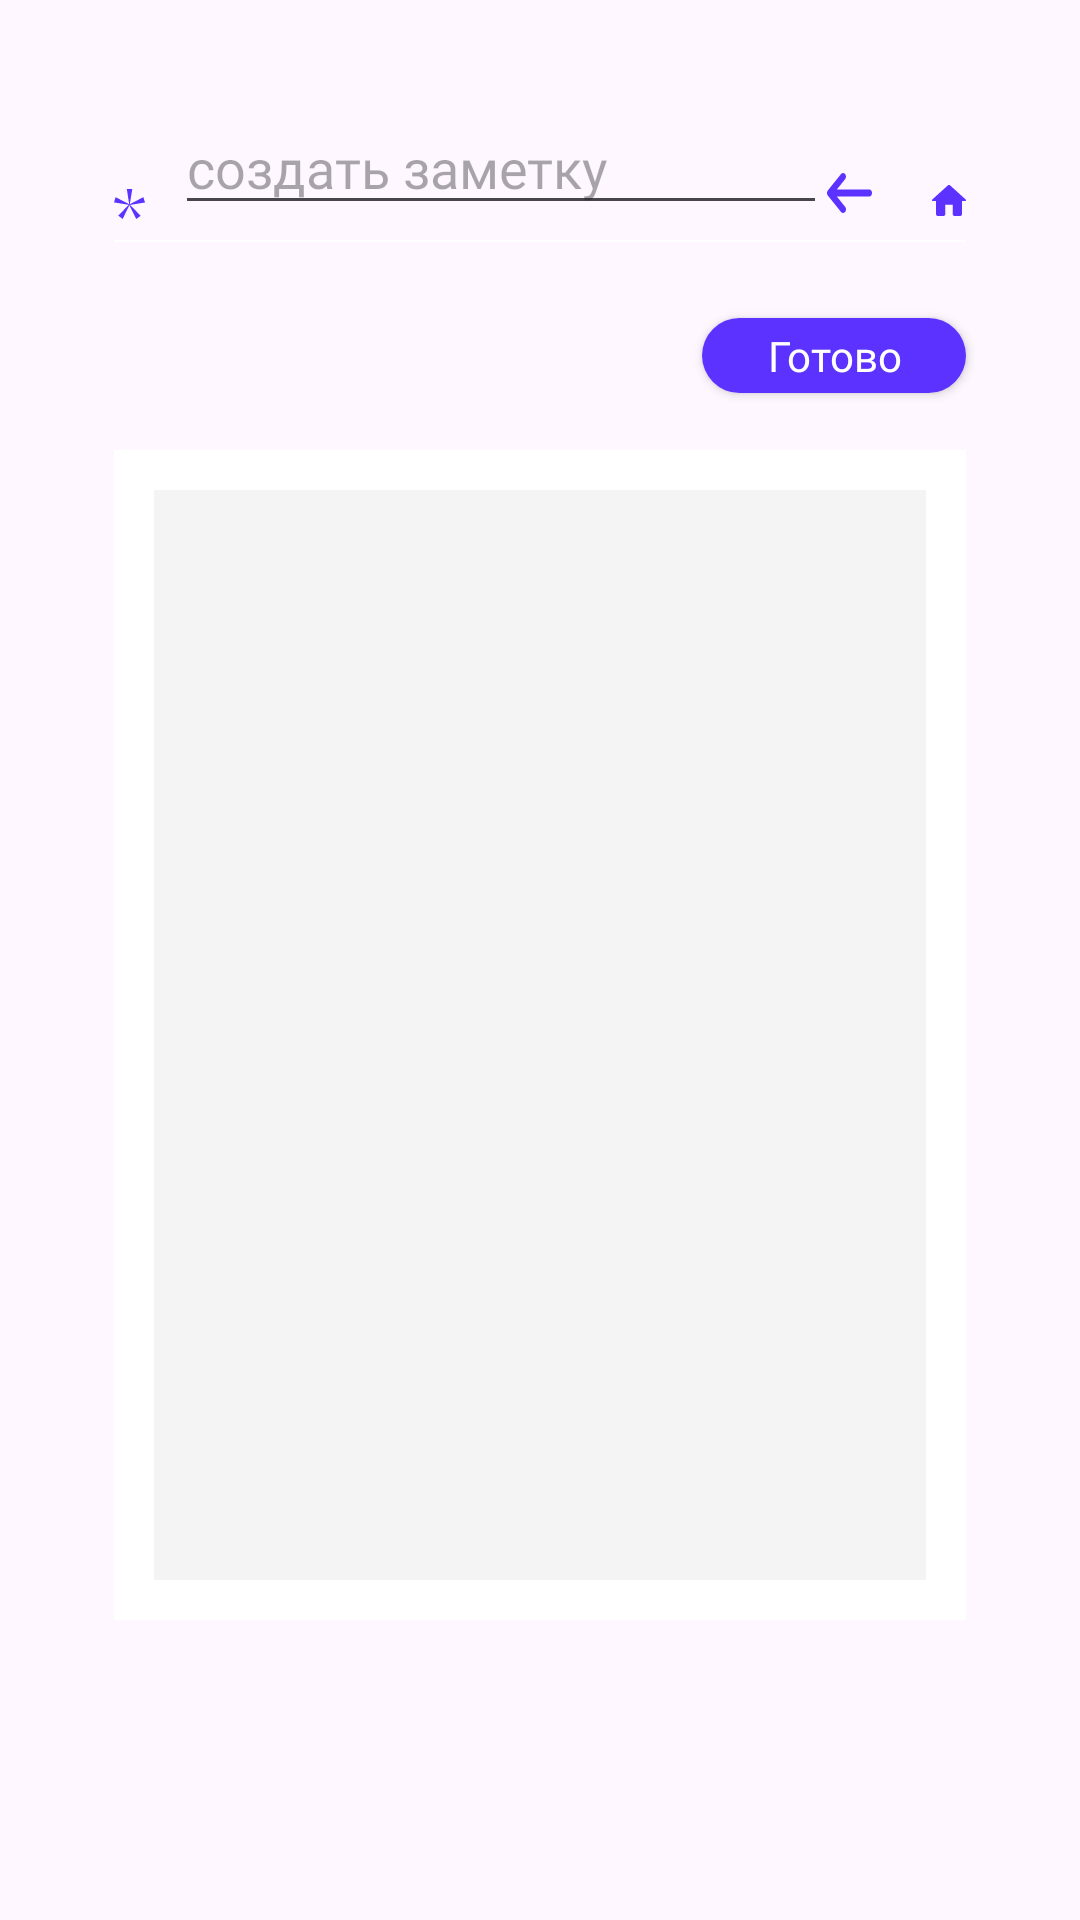

Android layout source for this screen:
<!-- AndroidManifest.xml: application theme Theme.NoteLocal -->
<!-- res/layout/fragment_create_note.xml -->
<?xml version="1.0" encoding="utf-8"?>
<androidx.constraintlayout.widget.ConstraintLayout xmlns:android="http://schemas.android.com/apk/res/android"
    xmlns:app="http://schemas.android.com/apk/res-auto"
    android:layout_width="match_parent"
    android:layout_height="match_parent"
    android:background="@drawable/bg_fragment_notes">

    <ImageView
        android:id="@+id/ic_star"
        style="@style/TopStarStyle"
        android:background="@drawable/ic_star_purple"
        android:contentDescription="@string/star_ic_content_description"
        app:layout_constraintBottom_toTopOf="@+id/topLine"
        app:layout_constraintStart_toStartOf="parent" />

    <EditText
        android:id="@+id/noteName"
        android:layout_width="0dp"
        android:layout_height="wrap_content"
        android:layout_marginStart="10dp"
        android:layout_marginBottom="5dp"
        android:fontFamily="@font/helvetica_bold"
        android:hint="@string/create_note"
        android:textColor="@color/primary_color"
        app:layout_constraintBottom_toTopOf="@id/topLine"
        app:layout_constraintEnd_toStartOf="@+id/btnGoBack"
        app:layout_constraintStart_toEndOf="@+id/ic_star" />

    <ImageButton
        android:id="@+id/btnGoBack"
        style="@style/ButtonGoBack"
        android:contentDescription="@string/go_back_ic_content_description"
        app:layout_constraintBottom_toTopOf="@id/topLine"
        app:layout_constraintEnd_toStartOf="@id/btnToMain" />

    <ImageButton
        android:id="@+id/btnToMain"
        style="@style/ButtonGoToMain"
        android:contentDescription="@string/go_to_main_ic_content_description"
        app:layout_constraintBottom_toTopOf="@id/topLine"
        app:layout_constraintEnd_toEndOf="parent" />

    <View
        android:id="@+id/topLine"
        style="@style/TopLineBg"
        app:layout_constraintEnd_toEndOf="parent"
        app:layout_constraintStart_toStartOf="parent"
        app:layout_constraintTop_toTopOf="parent" />

    <androidx.appcompat.widget.AppCompatButton
        android:id="@+id/btnCommitNote"
        android:layout_width="wrap_content"
        android:layout_height="25dp"
        android:layout_marginTop="26dp"
        android:layout_marginEnd="38dp"
        android:background="@drawable/bg_btn_commit_note"
        android:fontFamily="@font/helvetica_light"
        android:text="@string/commit_note"
        android:textAllCaps="false"
        android:textColor="@color/white"
        app:layout_constraintEnd_toEndOf="parent"
        app:layout_constraintTop_toTopOf="@id/topLine" />

    <EditText
        android:id="@+id/noteContent"
        android:layout_width="0dp"
        android:layout_height="match_parent"
        android:layout_marginStart="38dp"
        android:layout_marginTop="150dp"
        android:layout_marginEnd="38dp"
        android:layout_marginBottom="100dp"
        android:background="@drawable/bg_edit_text_note"
        app:layout_constraintBottom_toBottomOf="parent"
        app:layout_constraintEnd_toEndOf="parent"
        app:layout_constraintStart_toStartOf="parent"
        app:layout_constraintTop_toBottomOf="@+id/btnCommitNote" />
</androidx.constraintlayout.widget.ConstraintLayout>
<!-- resources referenced by this layout -->
<resources>
  <color name="primary_color">#5B32FF</color>
  <color name="white">#FFFFFFFF</color>
  <!-- drawable bg_btn_commit_note (drawable) -->
  <?xml version="1.0" encoding="utf-8"?>
  <shape xmlns:android="http://schemas.android.com/apk/res/android">
  <solid android:color="@color/primary_color"/>
      <corners android:radius="15dp"/>
  </shape>
  <!-- drawable bg_edit_text_note (drawable) -->
  <?xml version="1.0" encoding="utf-8"?>
  <layer-list xmlns:android="http://schemas.android.com/apk/res/android">
  <item>
      <shape>
          <stroke android:width="40px"
              android:color="@color/white"/>
      </shape>
  </item>
      <item android:start="40px" android:top="40px" android:end="40px" android:bottom="40px">
          <color android:color="@color/dark_white"/>
      </item>
  </layer-list>
  <!-- drawable ic_star_purple (drawable) -->
  <vector xmlns:android="http://schemas.android.com/apk/res/android"
      android:width="31px"
      android:height="30px"
      android:viewportWidth="31"
      android:viewportHeight="30">
    <path
        android:pathData="M31,13.483L16.054,15.955L26.682,26.742L22.254,30L15.389,16.292L8.636,29.888L4.207,26.629L14.836,15.843L0,13.371L1.661,8.202L15.168,15.168L12.843,0H18.268L15.832,15.168L29.339,8.202L31,13.483Z"
        android:fillColor="#5B32FF"/>
  </vector>
  <string name="commit_note">Готово</string>
  <string name="create_note">создать заметку</string>
  <string name="go_back_ic_content_description">Иконка кнопки назад</string>
  <string name="go_to_main_ic_content_description">Иконка кнопки к главному фрагменту</string>
  <string name="star_ic_content_description">Иконка звезды для заметок</string>
  <style name="ButtonGoBack" parent="Widget.AppCompat.ImageButton">
          <item name="android:layout_width">wrap_content</item>
          <item name="android:layout_height">wrap_content</item>
          <item name="android:background">@drawable/ic_btn_go_back</item>
          <item name="android:layout_marginBottom">9dp</item>
          <item name="android:layout_marginEnd">20dp</item>
      </style>
  <style name="ButtonGoToMain" parent="Widget.AppCompat.ImageButton">
          <item name="android:layout_width">wrap_content</item>
          <item name="android:layout_height">wrap_content</item>
          <item name="android:layout_marginEnd">38dp</item>
          <item name="android:layout_marginBottom">8dp</item>
          <item name="android:background">@drawable/ic_back</item>
      </style>
  <style name="TopLineBg" parent="Theme.AppCompat">
          <item name="android:layout_width">0dp</item>
          <item name="android:layout_height">0.5dp</item>
          <item name="android:background">@color/white</item>
          <item name="android:layout_marginStart">38dp</item>
          <item name="android:layout_marginEnd">38dp</item>
          <item name="android:layout_marginTop">80dp</item>
      </style>
  <style name="TopStarStyle" parent="Theme.AppCompat">
          <item name="android:layout_width">wrap_content</item>
          <item name="android:layout_height">wrap_content</item>
          <item name="android:layout_marginStart">38dp</item>
          <item name="android:layout_marginBottom">7dp</item>
          <item name="android:background">@drawable/ic_star_normal</item>
      </style>
  <style name="Theme.NoteLocal" parent="Base.Theme.NoteLocal" />
  <color name="dark_white">#F4F4F4</color>
  <!-- drawable ic_star_normal (drawable) -->
  <vector xmlns:android="http://schemas.android.com/apk/res/android"
      android:width="31px"
      android:height="30px"
      android:viewportWidth="31"
      android:viewportHeight="30">
    <path
        android:pathData="M31,13.483L16.054,15.955L26.682,26.742L22.254,30L15.389,16.292L8.636,29.888L4.207,26.629L14.836,15.843L0,13.371L1.661,8.202L15.168,15.168L12.843,0H18.268L15.832,15.168L29.339,8.202L31,13.483Z"
        android:fillColor="#ffffff"/>
  </vector>
  <style name="Base.Theme.NoteLocal" parent="Theme.Material3.DayNight.NoActionBar">
          
          
      </style>
</resources>
